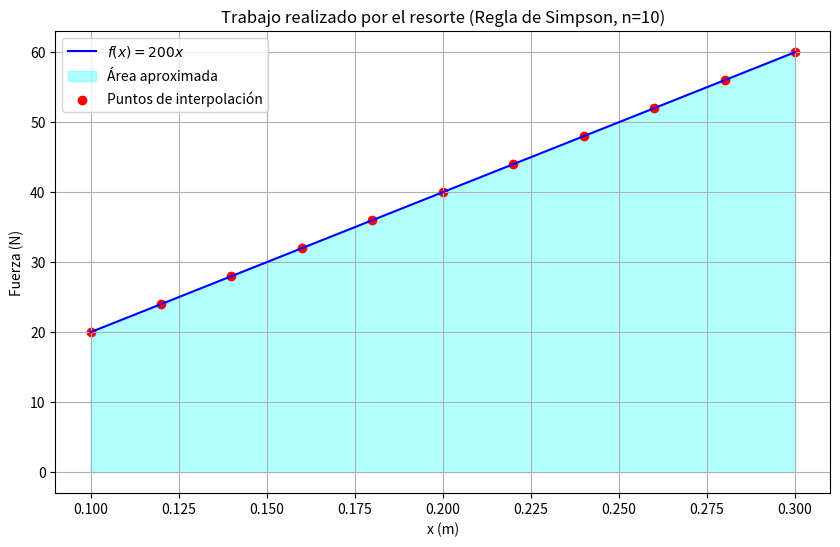

Recreate this plot in Python.
import numpy as np
import matplotlib.pyplot as plt

def simpson_rule(f, a, b, n):
    """Aproxima la integral de f(x) en [a, b] usando la regla de Simpson."""
    if n % 2 == 1:
        raise ValueError("El número de subintervalos (n) debe ser par.")
    
    h = (b - a) / n
    x = np.linspace(a, b, n + 1)
    fx = f(x)
    
    integral = (h / 3) * (fx[0] + 2 * np.sum(fx[2:n:2]) + 4 * np.sum(fx[1:n:2]) + fx[n])
    
    return integral

# Parámetros del problema
k = 200  # N/m
a = 0.1  # m
b = 0.3  # m

# Función a integrar
def funcion(x):
    return k * x

# Solución analítica
def solucion_analitica(a, b):
    return (k/2) * (b**2 - a**2)

# Valores de n a probar
n_values = [6, 10, 20, 30]

# Resultados
print("Ejercicio 1: Cálculo del trabajo en un resorte")
print(f"Solución analítica: {solucion_analitica(a, b):.6f} J\n")

for n in n_values:
    resultado = simpson_rule(funcion, a, b, n)
    error = abs(resultado - solucion_analitica(a, b))
    print(f"n = {n}: Aproximación = {resultado:.6f} J, Error = {error:.6e}")

# Gráfica para n=10
n = 10
x_vals = np.linspace(a, b, 100)
y_vals = funcion(x_vals)

plt.figure(figsize=(10, 6))
plt.plot(x_vals, y_vals, label=r"$f(x) = 200x$", color="blue")
plt.fill_between(x_vals, y_vals, alpha=0.3, color="cyan", label="Área aproximada")
plt.scatter(np.linspace(a, b, n+1), funcion(np.linspace(a, b, n+1)), color="red", label="Puntos de interpolación")
plt.xlabel("x (m)")
plt.ylabel("Fuerza (N)")
plt.title("Trabajo realizado por el resorte (Regla de Simpson, n=10)")
plt.legend()
plt.grid()
plt.savefig("ejercicio1_simpson.png")
plt.show()